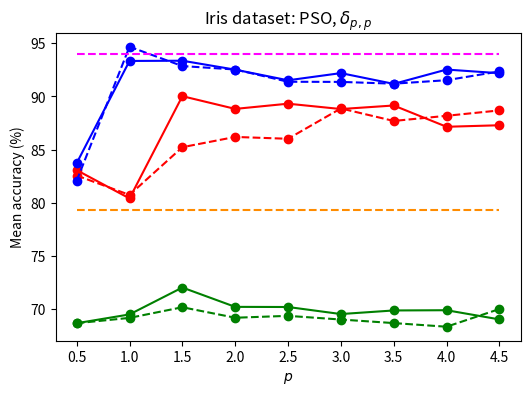

The script that saved this image:
#!/usr/bin/env python3
# -*- coding: utf-8 -*-
"""
Graphs creation for the paper:

C. Marsala, D. Petturiti, and B. Vantaggi.
Adding Semantics to Fuzzy Similarity Measures Through the d-Choquet Integral.
In: Z. Bouraoui and S. Vesic (Eds.), Symbolic and Quantitative Approaches to 
Reasoning with Uncertainty. ECSQARU 2023, Volume 14294 of Lecture Notes 
in Computer Science, Springer, pp. 386–399, 2023.  
"""

import numpy as np
import matplotlib.pyplot as plt

ps = np.arange(0.5, 5, 0.5)
E_Iris = 0.9400782361308677 * 100
Cos_Iris = 0.7928520625889046 * 100

# pp Iris S1 1-additive
A_pp_1_1 = np.array([[0.68421053, 0.68421053, 0.64864865, 0.72972973],
       [0.72368421, 0.67105264, 0.67567568, 0.70945946],
       [0.71052632, 0.69078948, 0.70945946, 0.77027027],
       [0.6381579 , 0.70394737, 0.72972973, 0.73648649],
       [0.625     , 0.73684211, 0.72297297, 0.72297297],
       [0.61184211, 0.73026316, 0.70945946, 0.72972973],
       [0.625     , 0.71710527, 0.71621621, 0.73648649],
       [0.57236842, 0.73684211, 0.70945946, 0.77702702],
       [0.59868421, 0.73684211, 0.68243243, 0.74324324]])

# pp Iris S2 1-additive
A_pp_2_1 = np.array([[0.77631578, 0.78947368, 0.89189189, 0.86486486],
       [0.73684211, 0.76315789, 0.86486486, 0.85135135],
       [0.88815789, 0.88815789, 0.92567568, 0.89864865],
       [0.92763158, 0.86842105, 0.93243243, 0.82432432],
       [0.94736842, 0.875     , 0.92567568, 0.82432432],
       [0.94736842, 0.86842105, 0.91891892, 0.81756757],
       [0.94078947, 0.88157895, 0.91216216, 0.83108108],
       [0.91447368, 0.86842105, 0.87162162, 0.83108108],
       [0.92763158, 0.89473684, 0.87837838, 0.79054054]])

# pp Iris S3 1-additive
A_pp_3_1 = np.array([[0.86842105, 0.73026316, 0.91891892, 0.83108108],
       [0.96052632, 0.91447368, 0.93918919, 0.91891892],
       [0.98684211, 0.85526315, 0.9527027 , 0.93918919],
       [0.99342105, 0.84210526, 0.93243244, 0.93243244],
       [1.        , 0.81578947, 0.93243244, 0.91216216],
       [0.97368421, 0.84210526, 0.92567568, 0.94594595],
       [0.94736842, 0.86842105, 0.91891892, 0.91216216],
       [0.97368421, 0.84868421, 0.93243243, 0.94594595],
       [0.96710526, 0.8618421 , 0.91216216, 0.94594595]])

# pp Iris S1 2-additive
A_pp_1_2 = np.array([[0.68421053, 0.68421053, 0.64189189, 0.73648649],
       [0.68421053, 0.69078948, 0.68243243, 0.70945946],
       [0.69736843, 0.69736843, 0.68918919, 0.72297298],
       [0.67105264, 0.68421053, 0.68243244, 0.72972973],
       [0.65131579, 0.69078948, 0.69594595, 0.73648649],
       [0.65789474, 0.69736843, 0.66891892, 0.73648649],
       [0.65131579, 0.69736843, 0.66216216, 0.73648649],
       [0.65789474, 0.69736843, 0.64864865, 0.72972973],
       [0.68421053, 0.71052632, 0.66216216, 0.74324324]])

# pp Iris S2 2-additive
A_pp_2_2 = np.array([[0.77631578, 0.78947368, 0.89189189, 0.8445946 ],
       [0.75      , 0.76315789, 0.85135135, 0.86486486],
       [0.80921052, 0.81578947, 0.92567568, 0.85810811],
       [0.84210526, 0.85526316, 0.93243243, 0.81756757],
       [0.84210526, 0.8618421 , 0.89864865, 0.83783783],
       [0.88815789, 0.84210526, 0.93918919, 0.88513513],
       [0.86842105, 0.85526316, 0.91216216, 0.87162162],
       [0.90131579, 0.85526316, 0.91891892, 0.85135135],
       [0.90789473, 0.84868421, 0.93243243, 0.85810811]])

# pp Iris S3 2-additive
A_pp_3_2 = np.array([[0.82236842, 0.73026316, 0.91891892, 0.81081081],
       [0.98026316, 0.91447368, 0.93918919, 0.9527027 ],
       [0.96710526, 0.86842105, 0.93918919, 0.93918919],
       [0.97368421, 0.84210526, 0.94594595, 0.93918919],
       [0.95394737, 0.81578947, 0.9527027 , 0.93243243],
       [0.94736842, 0.84210526, 0.94594595, 0.91891892],
       [0.92105263, 0.86842105, 0.91891892, 0.93918919],
       [0.93421053, 0.86842105, 0.91891892, 0.93918919],
       [0.96052632, 0.875     , 0.91891892, 0.93918919]])

# Compute the mean accuracy
M_pp_1_1 = np.array([A_pp_1_1[i, :].mean() for i in range(len(ps))]) * 100
M_pp_2_1 = np.array([A_pp_2_1[i, :].mean() for i in range(len(ps))]) * 100
M_pp_3_1 = np.array([A_pp_3_1[i, :].mean() for i in range(len(ps))]) * 100
M_pp_1_2 = np.array([A_pp_1_2[i, :].mean() for i in range(len(ps))]) * 100
M_pp_2_2 = np.array([A_pp_2_2[i, :].mean() for i in range(len(ps))]) * 100
M_pp_3_2 = np.array([A_pp_3_2[i, :].mean() for i in range(len(ps))]) * 100

plt.figure(figsize=(6, 4))
plt.title(r'Iris dataset: PSO, $\delta_{p,p}$')
plt.plot(ps, M_pp_1_1, marker='o', color='green')
plt.plot(ps, M_pp_1_2, marker='o', color='green', linestyle='dashed')
plt.plot(ps, M_pp_2_1, marker='o', color='red')
plt.plot(ps, M_pp_2_2, marker='o', color='red', linestyle='dashed')
plt.plot(ps, M_pp_3_1, marker='o', color='blue')
plt.plot(ps, M_pp_3_2, marker='o', color='blue', linestyle='dashed')
plt.plot(ps, np.ones(len(ps)) * E_Iris, color='magenta', linestyle='dashed')
plt.plot(ps, np.ones(len(ps)) * Cos_Iris, color='darkorange', linestyle='dashed')
plt.xlabel('$p$')
plt.ylabel('Mean accuracy (%)')
plt.savefig('AVG-iris-pp-PSO.png', dpi=300)